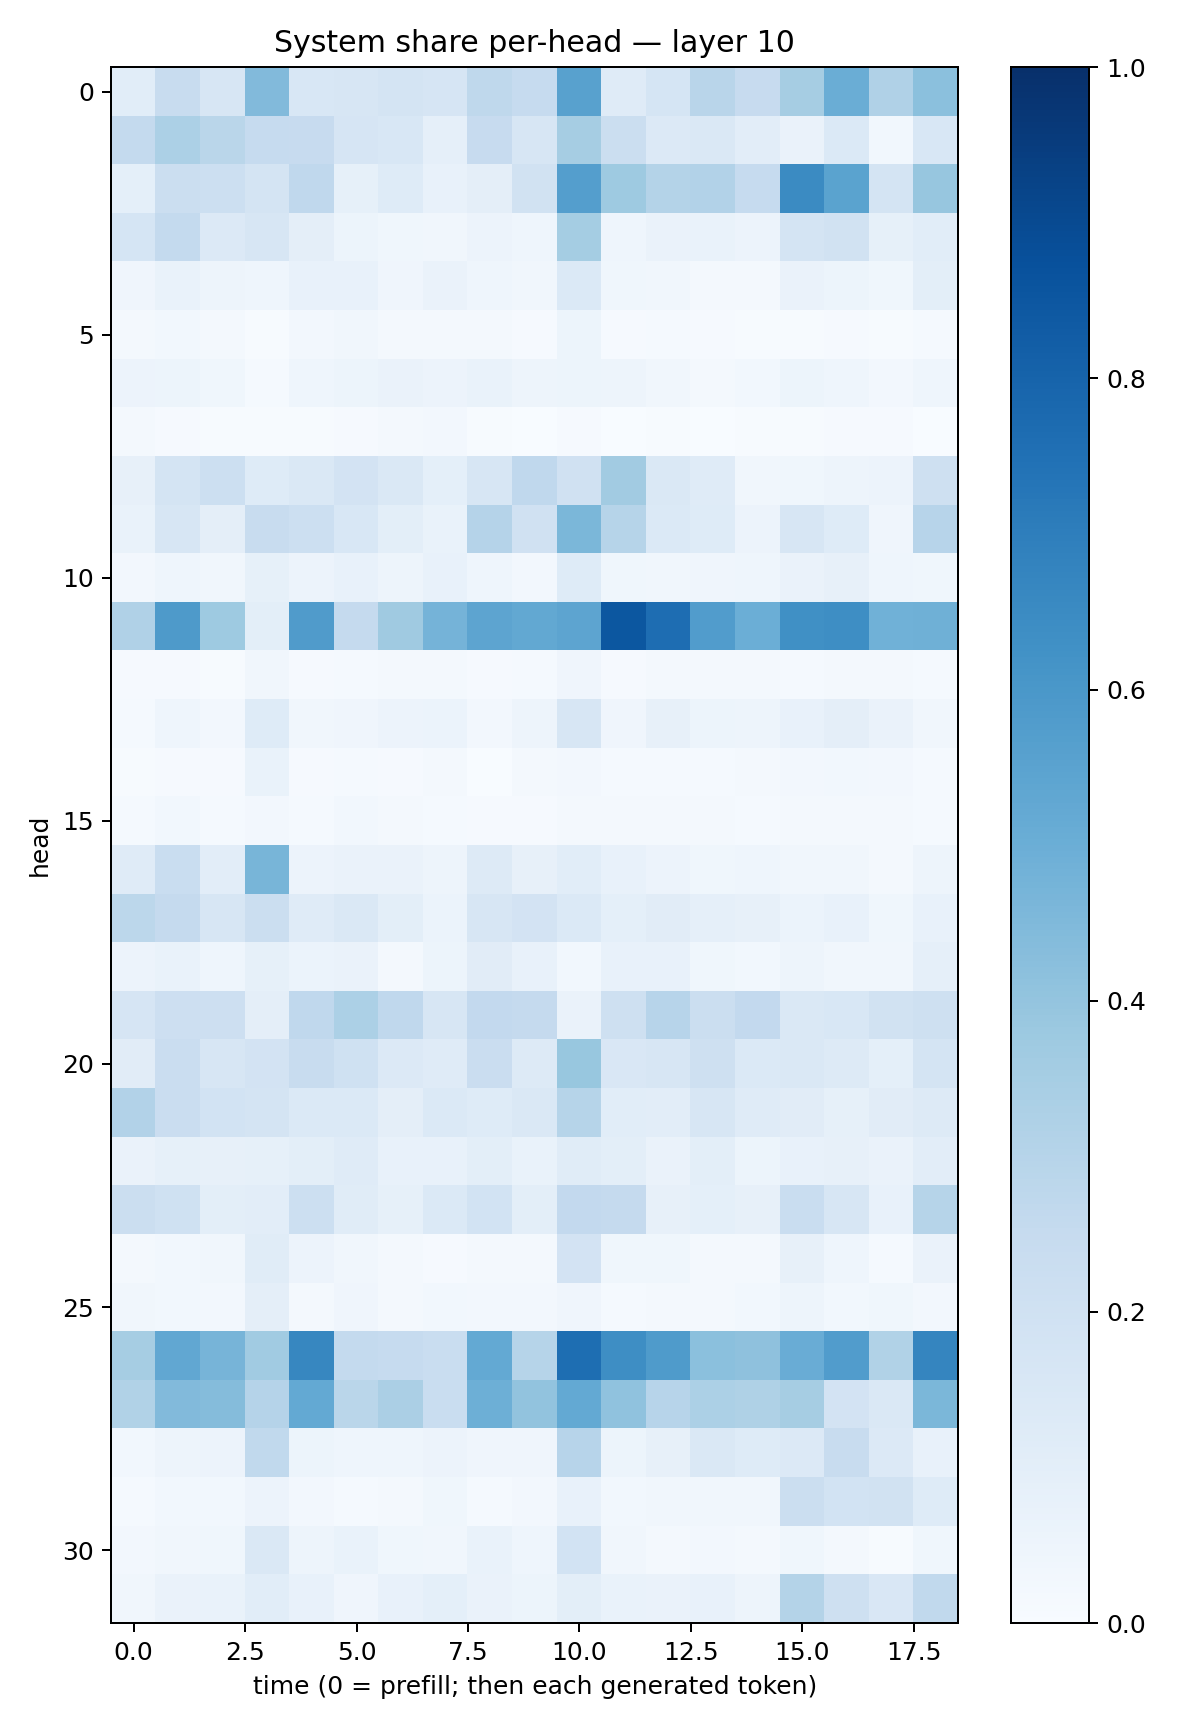

The data file committed next to this chart (first rows):
0.10672717, 0.2404908, 0.16158092, 0.4423656, 0.15600918, 0.15772635, 0.17705171, 0.16477709, 0.2698481, 0.24624848, 0.55695814, 0.11929414, 0.1692172, 0.29230428, 0.24372208, 0.35042313, 0.50121945, 0.31644407, 0.42060313
0.2572, 0.3285, 0.2856, 0.2463, 0.2429, 0.1667, 0.1557, 0.08688, 0.2442, 0.1636, 0.349, 0.2265, 0.134, 0.1428, 0.1021, 0.06343, 0.1389, 0.02852, 0.1559
0.09202, 0.2193, 0.2187, 0.1765, 0.2682, 0.0852, 0.1234, 0.07672, 0.09462, 0.1948, 0.5672, 0.3717, 0.3062, 0.3089, 0.2497, 0.6501, 0.5475, 0.1734, 0.3908
0.1686, 0.2562, 0.1329, 0.1617, 0.09671, 0.05116, 0.0365, 0.03344, 0.05595, 0.04307, 0.3534, 0.04475, 0.06286, 0.06906, 0.05806, 0.1767, 0.1887, 0.08478, 0.1068
0.04127, 0.06829, 0.04911, 0.04441, 0.07088, 0.07417, 0.04232, 0.0659, 0.04512, 0.03229, 0.1398, 0.03675, 0.03503, 0.02283, 0.01968, 0.06467, 0.0514, 0.03695, 0.09957
0.01749, 0.02877, 0.02078, 0.007639, 0.02394, 0.03264, 0.01669, 0.02213, 0.01939, 0.009265, 0.05468, 0.01102, 0.01496, 0.009601, 0.006744, 0.005635, 0.01087, 0.006129, 0.01532
0.05792, 0.05344, 0.03874, 0.01538, 0.04632, 0.05315, 0.06636, 0.05824, 0.06962, 0.04801, 0.05138, 0.04957, 0.0343, 0.02198, 0.02887, 0.0544, 0.04548, 0.02729, 0.04354
0.0162, 0.01143, 0.0065, 0.00658, 0.007639, 0.00978, 0.01937, 0.02383, 0.00753, 0.002458, 0.009349, 0.00361, 0.006403, 0.003731, 0.006749, 0.004637, 0.01097, 0.008906, 0.002786
0.08078, 0.1786, 0.2162, 0.1225, 0.1408, 0.1827, 0.1458, 0.08996, 0.1575, 0.2659, 0.1991, 0.3618, 0.148, 0.121, 0.03327, 0.0352, 0.0488, 0.05714, 0.2086
0.06682, 0.1604, 0.09608, 0.2369, 0.2178, 0.1524, 0.1008, 0.06937, 0.3031, 0.1976, 0.4597, 0.2993, 0.1383, 0.1218, 0.0583, 0.1587, 0.1242, 0.04024, 0.2938
0.02353, 0.04679, 0.03247, 0.08432, 0.05818, 0.07043, 0.04832, 0.07409, 0.04486, 0.02576, 0.1242, 0.03682, 0.03296, 0.04123, 0.04634, 0.06512, 0.08042, 0.04673, 0.03721
0.3165, 0.5873, 0.3712, 0.1003, 0.5819, 0.2511, 0.369, 0.4763, 0.5417, 0.5272, 0.5406, 0.8511, 0.765, 0.5763, 0.4993, 0.632, 0.639, 0.4848, 0.4884
0.009292, 0.008951, 0.006853, 0.03372, 0.009953, 0.01213, 0.02001, 0.01746, 0.00804, 0.01369, 0.03955, 0.01029, 0.02037, 0.02127, 0.01645, 0.0154, 0.02162, 0.01835, 0.01496
0.01534, 0.04375, 0.02354, 0.1216, 0.03234, 0.03928, 0.05472, 0.06223, 0.0235, 0.04779, 0.1614, 0.03952, 0.07829, 0.05227, 0.04941, 0.07054, 0.09746, 0.06431, 0.03386
0.0064, 0.01128, 0.01008, 0.06656, 0.009094, 0.01343, 0.009869, 0.01664, 0.002723, 0.01896, 0.02677, 0.01451, 0.01374, 0.01268, 0.0172, 0.02634, 0.03082, 0.02594, 0.01375
0.01175, 0.02923, 0.01479, 0.02685, 0.01251, 0.03042, 0.01652, 0.01463, 0.0099, 0.007881, 0.0166, 0.01566, 0.02087, 0.01568, 0.01413, 0.01743, 0.02035, 0.02037, 0.01235
0.1197, 0.2342, 0.1037, 0.4664, 0.05796, 0.06484, 0.06451, 0.04716, 0.1274, 0.08028, 0.1091, 0.0773, 0.05825, 0.03605, 0.04685, 0.03255, 0.03178, 0.02341, 0.04991
0.2803, 0.2535, 0.16, 0.2195, 0.118, 0.1476, 0.09941, 0.06062, 0.1626, 0.1834, 0.1392, 0.09042, 0.1119, 0.08796, 0.08033, 0.06013, 0.07218, 0.03603, 0.07359
0.05553, 0.0673, 0.04327, 0.08321, 0.06233, 0.06509, 0.02121, 0.05395, 0.1097, 0.07563, 0.0283, 0.07705, 0.07138, 0.03854, 0.02844, 0.05052, 0.03515, 0.03171, 0.08621
0.1654, 0.2123, 0.2145, 0.09428, 0.2693, 0.3316, 0.2667, 0.1602, 0.2588, 0.2514, 0.06493, 0.2095, 0.2963, 0.219, 0.2581, 0.141, 0.1525, 0.1916, 0.2096
0.1115, 0.2293, 0.1575, 0.1798, 0.241, 0.203, 0.1354, 0.1174, 0.227, 0.1303, 0.3871, 0.1521, 0.158, 0.2058, 0.1374, 0.1466, 0.1265, 0.09159, 0.1733
0.3114, 0.2285, 0.1837, 0.1794, 0.1405, 0.1371, 0.09752, 0.1402, 0.1217, 0.1458, 0.3003, 0.1066, 0.1016, 0.1586, 0.1175, 0.1121, 0.08442, 0.1096, 0.1279
0.06581, 0.08426, 0.0785, 0.08531, 0.09867, 0.1203, 0.07133, 0.07621, 0.09986, 0.06714, 0.1141, 0.09808, 0.06474, 0.09778, 0.05314, 0.07269, 0.0796, 0.0634, 0.1026
0.221, 0.2017, 0.09974, 0.1018, 0.2157, 0.117, 0.08491, 0.1377, 0.184, 0.09972, 0.2597, 0.2536, 0.07862, 0.09127, 0.08005, 0.2343, 0.1632, 0.0723, 0.2978
0.01797, 0.02769, 0.03329, 0.1171, 0.05809, 0.0329, 0.01745, 0.009744, 0.02277, 0.01992, 0.1797, 0.03743, 0.03552, 0.02073, 0.01779, 0.08149, 0.04511, 0.01369, 0.06299
0.03278, 0.03013, 0.02471, 0.09401, 0.01995, 0.04218, 0.01845, 0.03097, 0.02369, 0.02424, 0.03934, 0.01487, 0.0193, 0.02186, 0.02898, 0.04789, 0.02931, 0.03834, 0.02512
0.351, 0.5287, 0.4707, 0.3635, 0.6651, 0.2545, 0.2469, 0.2312, 0.5204, 0.2996, 0.7579, 0.6392, 0.5858, 0.4207, 0.4103, 0.5058, 0.5754, 0.3126, 0.6706
0.3162, 0.4414, 0.4342, 0.3045, 0.5231, 0.2864, 0.3354, 0.2311, 0.4924, 0.4044, 0.5228, 0.4096, 0.2946, 0.3312, 0.3242, 0.35, 0.1827, 0.1481, 0.458
0.02924, 0.04867, 0.0547, 0.2629, 0.05406, 0.04316, 0.04407, 0.05499, 0.04025, 0.04068, 0.2935, 0.05441, 0.07917, 0.1412, 0.1224, 0.1355, 0.241, 0.1345, 0.07139
0.01355, 0.02848, 0.02833, 0.05653, 0.0268, 0.01533, 0.01706, 0.03608, 0.0123, 0.02674, 0.07044, 0.03101, 0.03372, 0.03456, 0.03349, 0.2223, 0.1848, 0.1876, 0.1237
0.02566, 0.03389, 0.03843, 0.1412, 0.04722, 0.06788, 0.03696, 0.0339, 0.06916, 0.04454, 0.1845, 0.03378, 0.02076, 0.02539, 0.02084, 0.03554, 0.01895, 0.007626, 0.03809
0.03202, 0.06493, 0.07021, 0.1069, 0.07336, 0.04174, 0.07373, 0.09234, 0.06545, 0.05326, 0.09946, 0.06692, 0.06436, 0.07632, 0.05022, 0.3052, 0.2098, 0.1517, 0.2626
